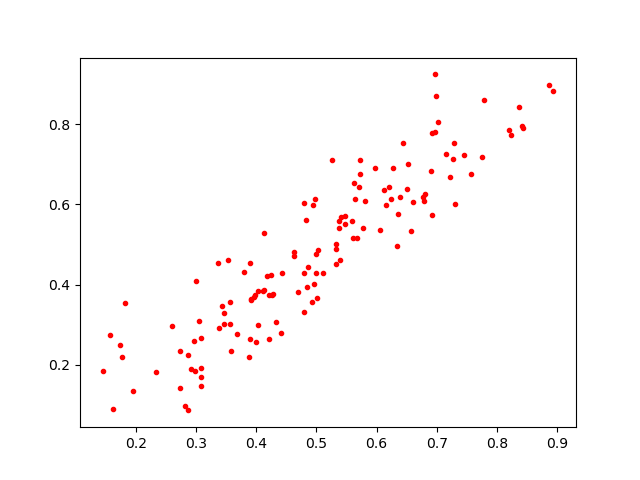

The table this chart was drawn from, first rows:
0.54722536, 0.5721871
0.8868, 0.8968
0.4625, 0.4721
0.5372, 0.5576
0.2731, 0.2347
0.5327, 0.4515
0.2871, 0.08678
0.8936, 0.8825
0.7568, 0.6767
0.1449, 0.1862
0.4415, 0.2793
0.3681, 0.2775
0.5397, 0.4613
0.6776, 0.6183
0.7262, 0.7132
0.5025, 0.4876
0.5671, 0.5173
0.483, 0.5619
0.3978, 0.3754
0.69, 0.6824
0.6274, 0.6897
0.5612, 0.5167
0.7283, 0.7525
0.4336, 0.3073
0.6912, 0.7793
0.613, 0.6372
0.7022, 0.8054
0.2336, 0.1818
0.624, 0.6129
0.8356, 0.8436
0.2603, 0.2981
0.5771, 0.5413
0.5332, 0.4882
0.5624, 0.654
0.287, 0.2237
0.3091, 0.2661
0.3881, 0.2209
0.5589, 0.5595
0.4702, 0.3807
0.2991, 0.185
0.3919, 0.3617
0.6499, 0.6382
0.3082, 0.1702
0.6162, 0.5991
0.4246, 0.4233
0.3906, 0.4543
0.4133, 0.387
0.2971, 0.261
0.6964, 0.9242
0.6438, 0.7529
0.3474, 0.3283
0.4212, 0.3739
0.479, 0.6044
0.5009, 0.3668
0.6349, 0.576
0.1828, 0.3542
0.842, 0.7945
0.292, 0.1912
0.3082, 0.1922
0.4259, 0.3732
0.4955, 0.4007
... 74 more rows
